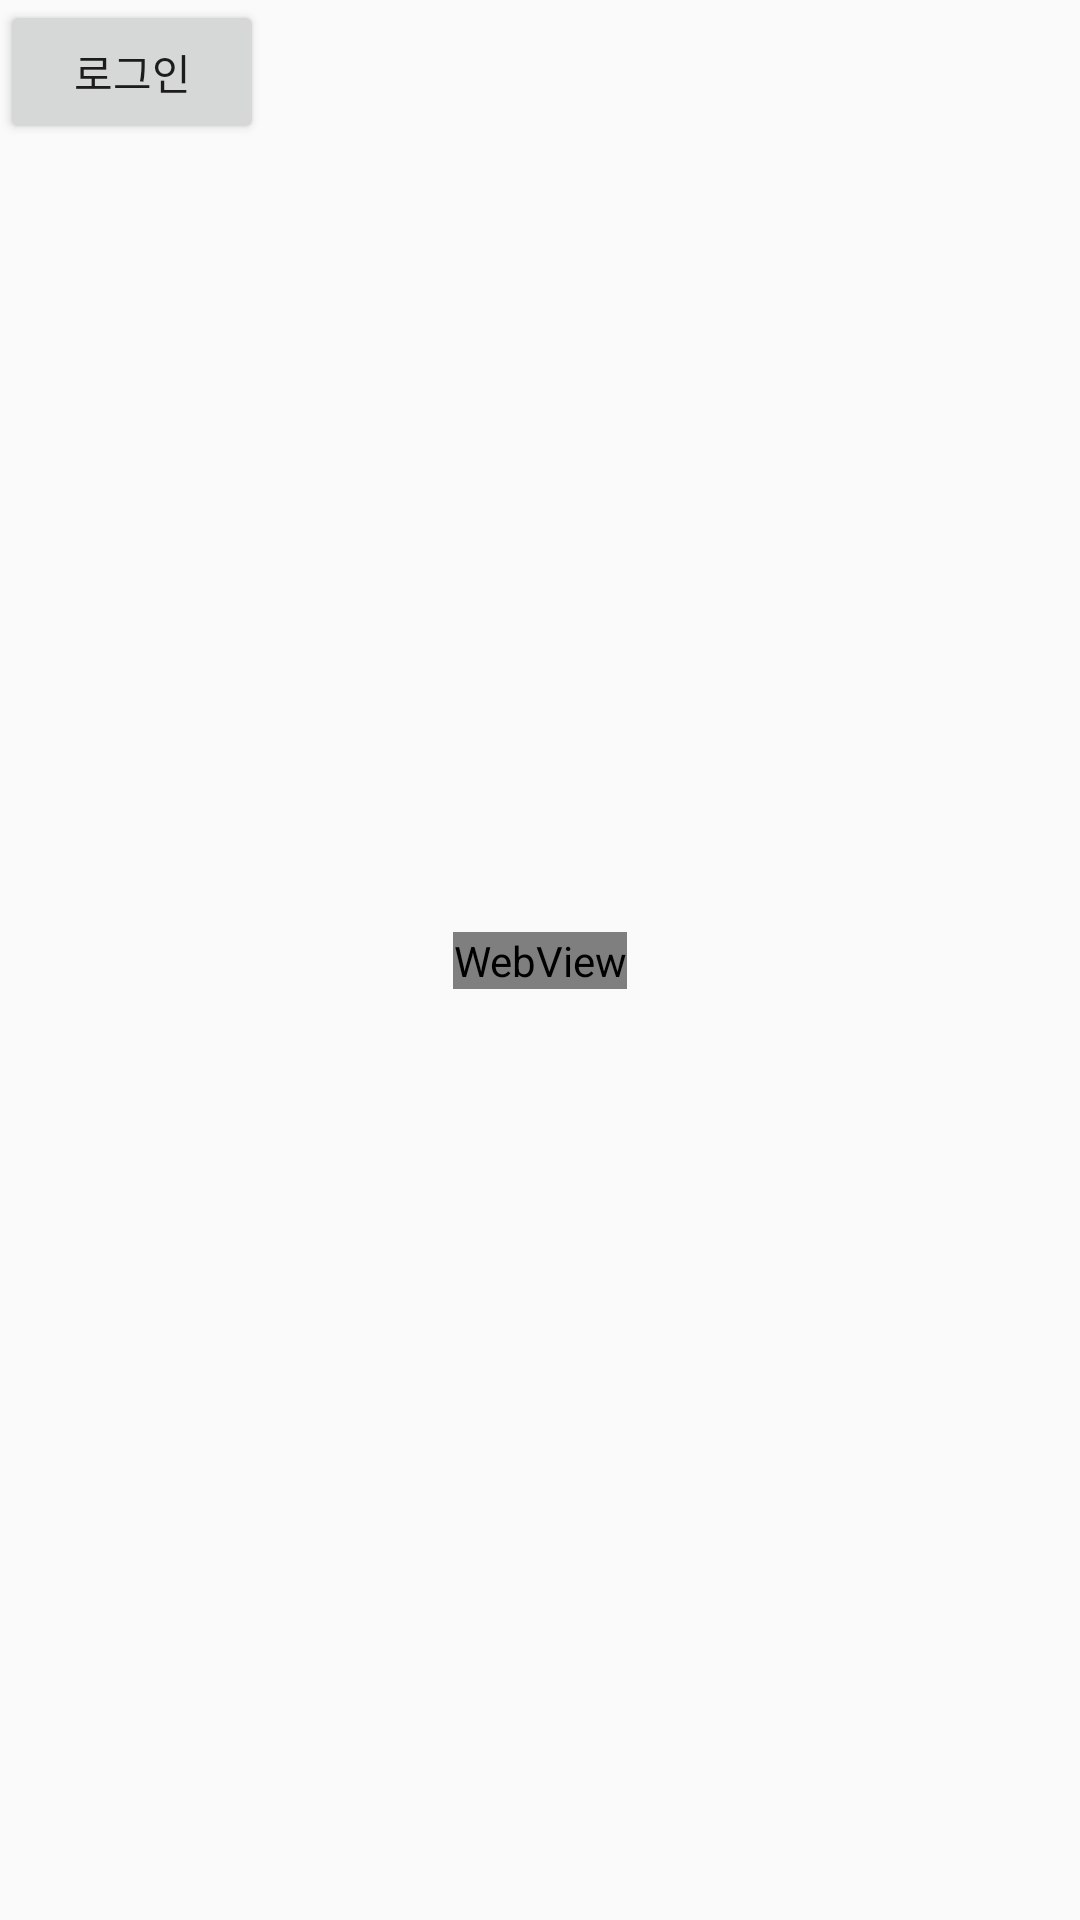

Produce the Android XML layout that renders to this screen, including the resource entries it uses.
<!-- AndroidManifest.xml: application theme Theme.NikeDrawAssistant -->
<!-- res/layout/fragment_test.xml -->
<?xml version="1.0" encoding="utf-8"?>
<androidx.constraintlayout.widget.ConstraintLayout
    xmlns:android="http://schemas.android.com/apk/res/android"
    xmlns:app="http://schemas.android.com/apk/res-auto"
    android:layout_width="match_parent"
    android:layout_height="match_parent">

    <WebView
        android:id="@+id/my_webview"
        android:layout_width="wrap_content"
        android:layout_height="wrap_content"
        app:layout_constraintBottom_toBottomOf="parent"
        app:layout_constraintEnd_toEndOf="parent"
        app:layout_constraintStart_toStartOf="parent"
        app:layout_constraintTop_toTopOf="parent"/>

    <Button
        android:id="@+id/btn"
        android:layout_width="wrap_content"
        android:layout_height="wrap_content"
        android:text="로그인"
        app:layout_constraintStart_toStartOf="parent"
        app:layout_constraintTop_toTopOf="parent"/>
</androidx.constraintlayout.widget.ConstraintLayout>
<!-- resources referenced by this layout -->
<resources>
  <style name="Theme.NikeDrawAssistant" parent="android:Theme.Material.Light.NoActionBar">
          <item name="android:statusBarColor">#FFFFFF</item>
          <item name="android:windowLightStatusBar">true</item>
      </style>
</resources>
